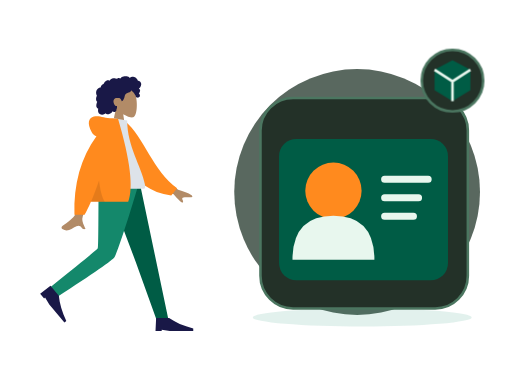
t = 0.00 s
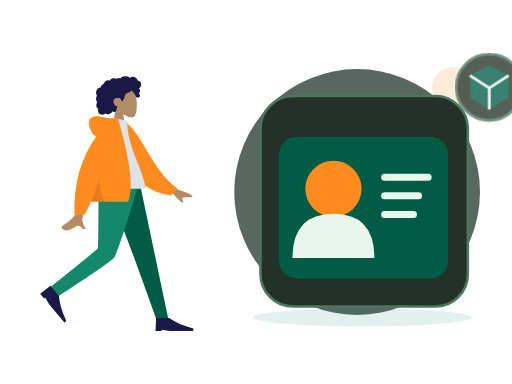
t = 0.70 s
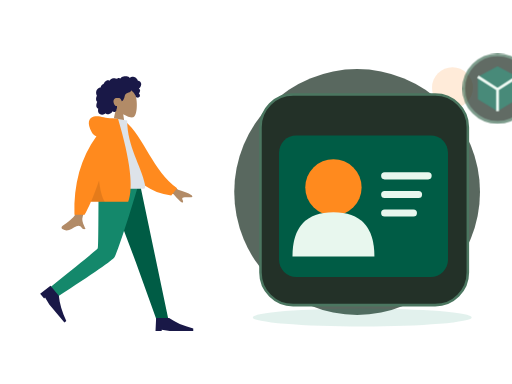
t = 1.05 s
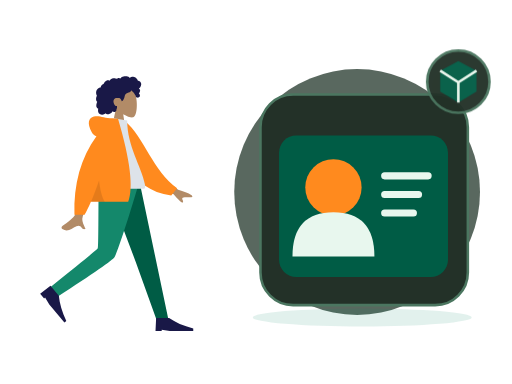
t = 1.75 s
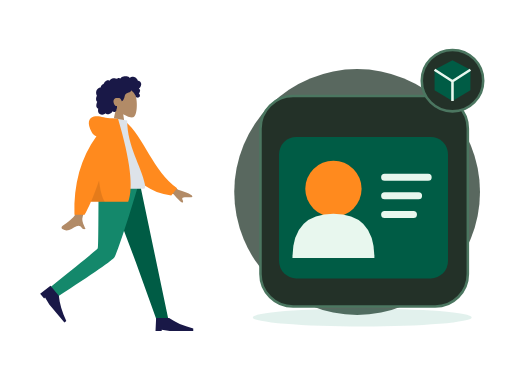
t = 2.10 s
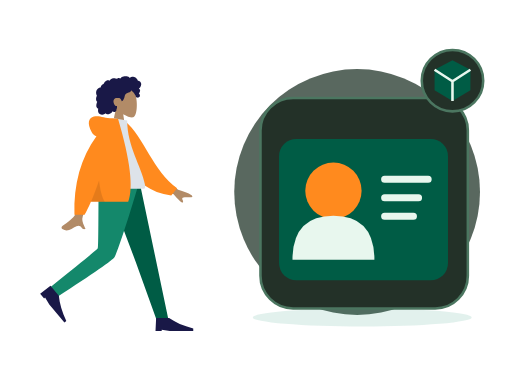
t = 2.80 s

The animated SVG that drew these frames (rendered in a browser with its animation timeline set to each time). Animation: 2 CSS @keyframes rules; one cycle of 2.80 s.

<?xml version="1.0" encoding="UTF-8"?>
<svg xmlns="http://www.w3.org/2000/svg" xmlns:xlink="http://www.w3.org/1999/xlink" width="800" height="600" viewBox="0 0 800 600" role="img" aria-labelledby="zil-082-title zil-082-desc" data-illustration="ZIL-082" data-base="BASE-PROFILE" data-theme="dark" data-motion="on" data-requires-business-state="false" data-status="REVUE_VISUELLE_REQUISE">
<title id="zil-082-title">Adresse de livraison</title><desc id="zil-082-desc">Illustration Zamurek. Géométrie vectorielle native. Famille BASE-PROFILE. Sources Humaaans / IRA Design lorsque présentes. Pas de preuve transactionnelle.</desc>
<style><![CDATA[#zil-082-seal{transform-box:fill-box;transform-origin:center;animation:zil-082-hint 2s ease-in-out 1}#zil-082-device{transform-box:fill-box;transform-origin:center;animation:zil-082-float 2.8s ease-in-out 1}@keyframes zil-082-hint{0%,100%{scale:1;opacity:1}50%{scale:1.1;opacity:.72}}@keyframes zil-082-float{0%,100%{translate:0 0}50%{translate:0 -6px}}@media(prefers-reduced-motion:reduce){*{animation:none!important;transition:none!important}}]]></style>
<g id="zil-082-background" data-layer="decor">
<circle cx="558" cy="300" r="192" fill="#33453A" opacity=".81"/>
<ellipse cx="566" cy="496" rx="171" ry="14" fill="#14886B" opacity=".12"/>
<circle cx="707" cy="137" r="32" fill="#FF8A1E" opacity=".17"/>
<path d="M701 218l10 16 16 10-16 10-10 16-10-16-16-10 16-10z" fill="#D21868" opacity=".25"/></g>
<g id="zil-082-person" data-upstream="Humaaans" data-source="standing-23.svg"><svg x="9" y="89" width="355" height="445" viewBox="0 0 380 480" overflow="visible">
    
    <title>humaaans/standing-23</title>
    <desc>Created with Sketch.</desc>
    <g id="zil-082-person-node-0" data-part="part" stroke="none" stroke-width="1" fill="none" fill-rule="evenodd">
        <g id="zil-082-person-node-1" data-part="part" transform="translate(34.000000, 18.000000)">
            <g id="zil-082-person-node-2" data-part="head" transform="translate(85.439497, 0.000000)">
                <g id="zil-082-person-node-3" data-part="head" stroke-width="1" transform="translate(56.316359, 32.329762)" fill="#B28B67">
                    <path d="M8.61668863,35.9695996 C3.8111203,30.3288374 0.558611141,23.4160055 1.10210733,15.6699789 C2.66807119,-6.64848056 33.7361385,-1.73870383 39.7795208,9.52573796 C45.8229031,20.7901798 45.1047922,49.3633705 37.294259,51.3766405 C34.1794292,52.1795298 27.5439155,50.2127726 20.7905107,46.1421897 L25.0294931,76.1313749 L0,76.1313749 L8.61668863,35.9695996 Z"></path>
                </g>
                <path d="M107.18432,26.2397085 C106.666011,24.4178338 105.271891,22.8579294 103.393081,22.3951495 C102.937473,22.2828961 102.466945,22.2375565 101.998137,22.2564594 C101.829973,22.2631713 101.782811,22.3116615 101.704229,22.194066 C101.645929,22.1068795 101.644622,21.8938789 101.620628,21.7914194 C101.545966,21.4728088 101.452603,21.1581705 101.337377,20.8516825 C100.944262,19.8063356 100.28364,18.8811868 99.4872363,18.1018509 C97.9976224,16.6438581 95.984887,15.6376184 93.8937763,15.4555747 C92.7492892,15.3559918 91.6131209,15.5419393 90.5311278,15.9142452 C89.9709499,16.1069732 89.4277534,16.3469585 88.8987194,16.6122847 C88.7394249,16.6921428 88.2226284,17.0832832 88.0627839,17.0579423 C87.886233,17.0299988 87.5314124,16.5912586 87.3878617,16.4811283 C85.6134838,15.1197734 83.4223413,14.5845322 81.2122237,14.6009011 C78.7176172,14.6193246 76.3154798,14.7439745 74.2349567,16.2647032 C73.7945419,16.5866698 73.375096,16.9391825 72.9757252,17.3103241 C72.7654179,17.5057231 72.5617106,17.7084504 72.3674221,17.9196018 C72.2502027,18.0469913 72.1360771,18.1772573 72.0262141,18.3110162 C71.8397631,18.5380571 71.8696695,18.6126416 71.6086932,18.4542266 C70.607413,17.8459077 69.4471133,17.5614046 68.2784261,17.7050259 C67.58446,17.7903632 66.9092628,17.9987066 66.2681658,18.2729364 C66.0498834,18.3662868 65.544637,18.7386612 65.3119859,18.7422912 C65.0811909,18.7458526 64.5830259,18.4006683 64.3452871,18.3129339 C63.0612368,17.8389218 61.6772234,17.7220797 60.3275853,17.9411074 C58.9353906,18.1671209 57.5678086,18.7225663 56.3882588,19.490122 C55.8209309,19.859346 55.3259283,20.2684305 54.9283451,20.817438 C54.7566754,21.0544783 54.6015059,21.3052163 54.4069424,21.5249974 C54.293023,21.6536881 54.0674531,21.7857348 54.0063341,21.9486016 C54.0429093,21.8510733 52.4837888,21.2500142 52.336663,21.2115919 C51.5528402,21.0068784 50.7547174,21.0483827 49.9871884,21.30097 C48.5439123,21.7759409 47.3026934,22.8410811 46.2825757,23.9331375 C45.7586292,24.494062 45.3001331,25.1140925 44.9109374,25.7746685 C44.7244177,26.0910875 44.5538481,26.416547 44.3977848,26.7489239 C44.3221594,26.9099414 44.2720404,27.1113674 44.1724211,27.256427 C44.0439954,27.4433334 43.9577137,27.4468948 43.7251313,27.5283967 C42.5439315,27.9422069 41.4671635,28.6426435 40.647178,29.5890923 C39.8177737,30.5466364 39.279596,31.7258107 39.0539573,32.967584 C39.0406885,33.0407302 39.0327822,33.3438623 38.9899508,33.3834489 C38.9312379,33.4379661 38.6937055,33.413858 38.6038488,33.4244053 C38.2926847,33.4609099 37.9837206,33.5152216 37.6788815,33.587409 C37.1169161,33.7204146 36.5699383,33.916156 36.0525232,34.1721677 C34.0355253,35.1701203 32.5931429,37.041033 31.8872143,39.1462465 C31.146498,41.3555632 31.1596293,43.8867095 32.0449276,46.0547958 C32.1879283,46.4049799 32.3580855,46.7448905 32.5579427,47.0664462 C32.6806621,47.2638313 32.7202623,47.2643108 32.6405807,47.4714214 C32.5517552,47.7018182 32.3895044,47.9257086 32.2840413,48.1508318 C31.9399458,48.8855128 31.6993883,49.6647116 31.5474501,50.4605533 C31.2981613,51.7660213 31.1746169,53.1379235 31.4205369,54.4533224 C31.5347312,55.0641069 31.7336948,55.6611936 32.0372276,56.2052013 C32.1919846,56.4825816 32.373073,56.7456477 32.5775366,56.9889889 C32.6836871,57.115351 32.7964377,57.2360286 32.9143446,57.3516379 C32.9817887,57.4176613 33.0702016,57.475466 33.1275394,57.5492286 C33.2675151,57.7290806 33.2969403,57.5812129 33.2247524,57.8453063 C33.1238269,58.2145303 32.8950257,58.578823 32.7549125,58.9381161 C32.6105368,59.3083674 32.4800486,59.6836868 32.360698,60.0627047 C32.1189717,60.8301919 31.9145769,61.6115824 31.78677,62.4063967 C31.5413313,63.9323991 31.5844377,65.5583954 32.3062477,66.958926 C32.614868,67.5579989 33.0576203,68.0835146 33.5946293,68.4923252 C33.8574619,68.692313 34.1421571,68.8646997 34.4408087,69.0062663 C34.5942594,69.0791386 34.7901979,69.1103695 34.8601858,69.2587851 C34.9355362,69.4183644 34.8236794,69.7352628 34.798173,69.9136765 C34.5762468,71.4657732 34.46494,73.0953994 34.9263236,74.6164021 C35.3512696,76.0173436 36.2868931,77.2542541 37.5016431,78.0731766 C39.858199,79.6617779 43.0347403,79.5721943 45.510853,78.3004229 C46.1562813,77.9688679 46.7601156,77.5572493 47.2987746,77.0717311 C48.6704129,78.9181933 51.4929587,78.8597722 53.4976502,78.3336401 C55.995213,77.6782008 57.9992858,75.9415263 59.153948,73.6597483 C60.7327999,75.5817539 64.0462919,74.9581619 65.1411412,72.8730842 C65.4091301,72.362773 65.5680809,71.8003417 65.6463188,71.2311985 C65.6875003,70.9319018 65.6612376,70.6300025 65.6921753,70.3331028 C65.731638,69.9547699 65.9843643,69.5871212 66.1296338,69.2211162 C66.4125415,68.5088311 66.5881987,67.7730542 66.5957612,67.0047451 C66.59968,66.6036053 66.5488735,66.2126704 66.510717,65.8147495 C66.4764106,65.4565523 66.5757548,65.1228056 66.6321989,64.7692657 C65.9916518,64.8747386 65.2112666,64.7020095 64.607776,64.5162675 C64.0155604,64.3340183 63.4608826,63.8539793 63.0428805,63.4155815 C62.0723317,62.3975616 61.4794287,61.0630544 61.0739391,59.7348481 C60.1838283,56.8196842 60.5486864,53.3221588 63.4808202,51.7222568 C64.8467522,50.97696 68.9389121,50.9794047 70.5657976,51.3477557 C72.2763966,51.7350608 74.2156378,55.509559 74.3110633,55.8643318 C74.3701198,56.0839074 74.3404197,56.3556716 74.5421332,56.501964 C74.9854355,56.8236566 75.7165268,56.2654031 76.0435034,55.989872 C76.6077376,55.5143532 77.0102021,54.8816523 77.3587664,54.2403217 C78.1182516,52.843147 78.7305422,51.3448142 79.1630507,49.8152504 C79.4964899,48.6360075 79.7096848,47.4199862 80.1454932,46.27081 C80.5791705,45.1273184 81.262824,44.1052577 82.3257732,43.4574892 C83.4820854,42.7528064 84.8075234,42.3816647 86.0769299,41.9388151 C87.3351989,41.4999379 88.5717427,40.9635324 89.547104,40.0322881 C89.7615363,39.8275061 89.9698499,39.6099167 90.1424821,39.3688356 C90.2787453,39.1785048 90.4134272,38.8141436 90.6210533,38.693466 C90.9438362,38.5057378 91.4149136,38.9939271 91.69404,39.1711765 C93.0711096,40.0457804 94.2199967,41.2655687 95.146614,42.5980898 C96.068075,43.9233511 96.8241777,45.1985469 97.4385996,46.6783878 C97.8943457,47.7759233 98.1787795,49.1815221 98.9803399,50.0809875 C99.3381855,50.4826067 101.998137,50.7255754 102.859716,50.3749421 C103.721295,50.0243088 104.686894,49.113855 104.976058,48.5432735 C105.272097,47.9592682 105.342841,47.3177321 105.216341,46.6783878 C105.141953,46.3022464 104.990015,45.9508981 104.906895,45.5814687 C104.836907,45.2711452 104.773382,44.977807 104.622338,44.6935094 C104.336061,44.1547753 103.846971,43.7675387 103.257162,43.6056308 C103.870965,43.0397066 104.37958,42.3626933 104.731513,41.6058903 C105.097196,40.8196371 105.407123,39.8634628 105.495055,39.000502 C105.566555,38.2995861 105.456211,37.5733977 105.072515,36.9710373 C104.669982,36.3391582 103.956903,35.9269232 103.339937,35.5327693 C104.282367,34.7954172 105.088946,33.8986913 105.752043,32.9058754 C107.041594,30.9751718 107.839235,28.5414853 107.18432,26.2397085 Z" id="zil-082-person-node-4" data-part="part" fill="#191847"></path>
            </g>
            <g id="zil-082-person-node-5" data-part="legs" transform="translate(0.000000, 194.763541)">
                <polygon id="zil-082-person-node-6" data-part="part" fill="#005C45" points="133.49063 0 183.634758 132.684377 218.782099 230.479916 238.82308 230.479916 190.509575 1.02353644e-13"></polygon>
                <path d="M121.097514,0 C120.552445,45.5267591 120.946508,106.821151 119.676509,109.659057 C118.829844,111.550995 92.4953159,133.107162 40.6729263,174.327559 L51.0027861,191.89278 C112.527888,152.21665 144.863197,129.735517 148.008713,124.44938 C152.726988,116.520175 176.431228,43.5545895 188.764094,0 L121.097514,0 Z" id="zil-082-person-node-7" data-part="part" fill="#14886B"></path>
                <g id="zil-082-person-node-8" data-part="part" transform="translate(58.923598, 197.107258) rotate(50.000000) translate(-58.923598, -197.107258) translate(27.115284, 176.249347)" fill="#191847">
                    <path d="M0,41.7158218 L1.04289555,19.8150154 L22.943702,19.8150154 C33.3284421,27.1152842 46.8860842,33.0250256 63.6166283,37.5442397 L63.6166283,41.7158218 L23.9865976,41.7158218 L10.4289555,39.6300307 L10.4289555,41.7158218 L0,41.7158218 Z" id="zil-082-person-node-9" data-part="part"></path>
                </g>
                <g id="zil-082-person-node-10" data-part="part" transform="translate(216.922274, 207.536214)" fill="#191847">
                    <path d="M0,41.7158218 L1.04289555,19.8150154 L22.943702,19.8150154 C33.3284421,27.1152842 46.8860842,33.0250256 63.6166283,37.5442397 L63.6166283,41.7158218 L23.9865976,41.7158218 L10.4289555,39.6300307 L10.4289555,41.7158218 L0,41.7158218 Z" id="zil-082-person-node-11" data-part="part"></path>
                </g>
            </g>
            <g id="zil-082-person-node-12" data-part="body" transform="translate(22.922792, 85.404334)">
                <path d="M198.964869,96.1669474 L232.231433,120.595314 C241.254011,123.029931 248.792082,126.059006 254.845649,129.682538 C256.275606,130.985537 258.003844,133.624326 252.073465,133.168278 C246.143085,132.712229 239.884706,132.499245 239.066429,134.522006 C238.248152,136.544766 241.836896,138.963766 240.182801,141.693 C239.080072,143.512489 233.870334,138.950187 224.553589,128.006095 L191.610963,114.34562 L198.964869,96.1669474 Z M71.2380339,97.0100305 L93.0318307,97.0957353 C79.5751668,140.53616 72.3105679,163.585377 71.2380339,166.243387 C68.8248325,172.223909 73.9314912,181.33214 76.1153011,186.226836 C69.002705,189.409511 69.7605597,177.622767 60.788211,181.797022 C52.5986673,185.607089 46.3689017,192.510675 36.9070672,186.672433 C35.7437902,185.954655 34.4690282,183.252093 37.5490144,181.140184 C45.2223833,175.878647 56.2801726,166.67001 57.7742541,163.638916 C59.8117011,159.505478 64.2996277,137.295849 71.2380339,97.0100305 Z" id="zil-082-person-node-13" data-part="part" fill="#B28B67"></path>
                <path d="M127.996379,9.99126343 L136.845297,7.66438547 C172.696724,33.5424787 191.22711,87.6619834 234.647976,113.391279 L225.880465,126.441219 C154.233028,123.866416 130.7617,57.9296166 127.996379,9.99126343 Z" id="zil-082-person-node-14" data-part="part" fill="#FF8A1E" transform="translate(181.322177, 67.052802) rotate(5.000000) translate(-181.322177, -67.052802) "></path>
                <path d="M93.8605991,118.890092 C130.019619,118.890092 156.617436,118.890092 173.65405,118.890092 C177.300204,118.890092 176.613156,113.625177 176.086082,110.968472 C170.003016,80.3068849 146.257032,47.2551777 146.257032,3.60918021 L123.240844,0 C104.2035,30.6177517 97.6200564,68.3144034 93.8605991,118.890092 Z" id="zil-082-person-node-15" data-part="part" fill="#DDE3E9"></path>
                <path d="M94.5018144,30.0958364 C91.159002,29.1349436 88.5118406,26.8938416 86.5603303,23.3725304 C78.1478728,8.19306644 81.186005,-0.164352814 90.176254,-2.91148372 C99.1665031,-5.65861462 107.183923,-2.17603713e-14 121.507793,-7.54951657e-15 C122.286892,-6.66133815e-15 123.000459,0.0488414414 123.648494,0.146524324 L130.853759,0.557677906 C151.526451,70.6198746 157.227856,117.364282 147.957974,140.790899 L85.1543132,140.790899 C81.433263,149.467655 77.8725321,156.767924 74.4721203,162.691705 L57.359255,162.691705 C55.7486939,110.616897 68.1295471,66.4182737 94.5018144,30.0958364 Z" id="zil-082-person-node-16" data-part="part" fill="#FF8A1E"></path>
                <path d="M98.8302349,104.808535 C100.805398,121.334664 104.015698,133.328785 108.461137,140.790899 L85.1543132,140.790899 C89.4948142,130.669705 94.0534546,118.675583 98.8302345,104.808534 Z" id="zil-082-person-node-17" data-part="part" fill-opacity="0.1" fill="#000000"></path>
            </g>
        </g>
    </g>
</svg></g>
<g id="zil-082-device" data-layer="object" transform="translate(407 153)">
<rect x="0" y="0" width="324" height="329" rx="51" fill="#233128" stroke="#4B7660" stroke-width="4"/>
<g id="zil-082-object-geometry" transform="translate(1 16)"><rect x="28" y="48" width="264" height="221" rx="27" fill="#005C45"/><circle cx="113" cy="129" r="44" fill="#FF8A1E"/><path d="M49 237q0-69 64-69t64 69" fill="#E8F7EE"/><path d="M193 111h68m-68 29h53m-53 29h45" stroke="#E8F7EE" stroke-width="11" stroke-linecap="round"/></g>
</g>

<g id="zil-082-seal" data-layer="contextual-accessory" transform="translate(707 126)">
<circle r="48" fill="#233128" stroke="#4B7660" stroke-width="4"/>
<g id="zil-082-context-symbol"><path d="M-28-17L0-32l28 15v32L0 32l-28-17z" fill="#005C45"/><path d="M-28-17L0 1l28-18M0 1v31" fill="none" stroke="#E8F7EE" stroke-width="4"/></g></g>
</svg>
